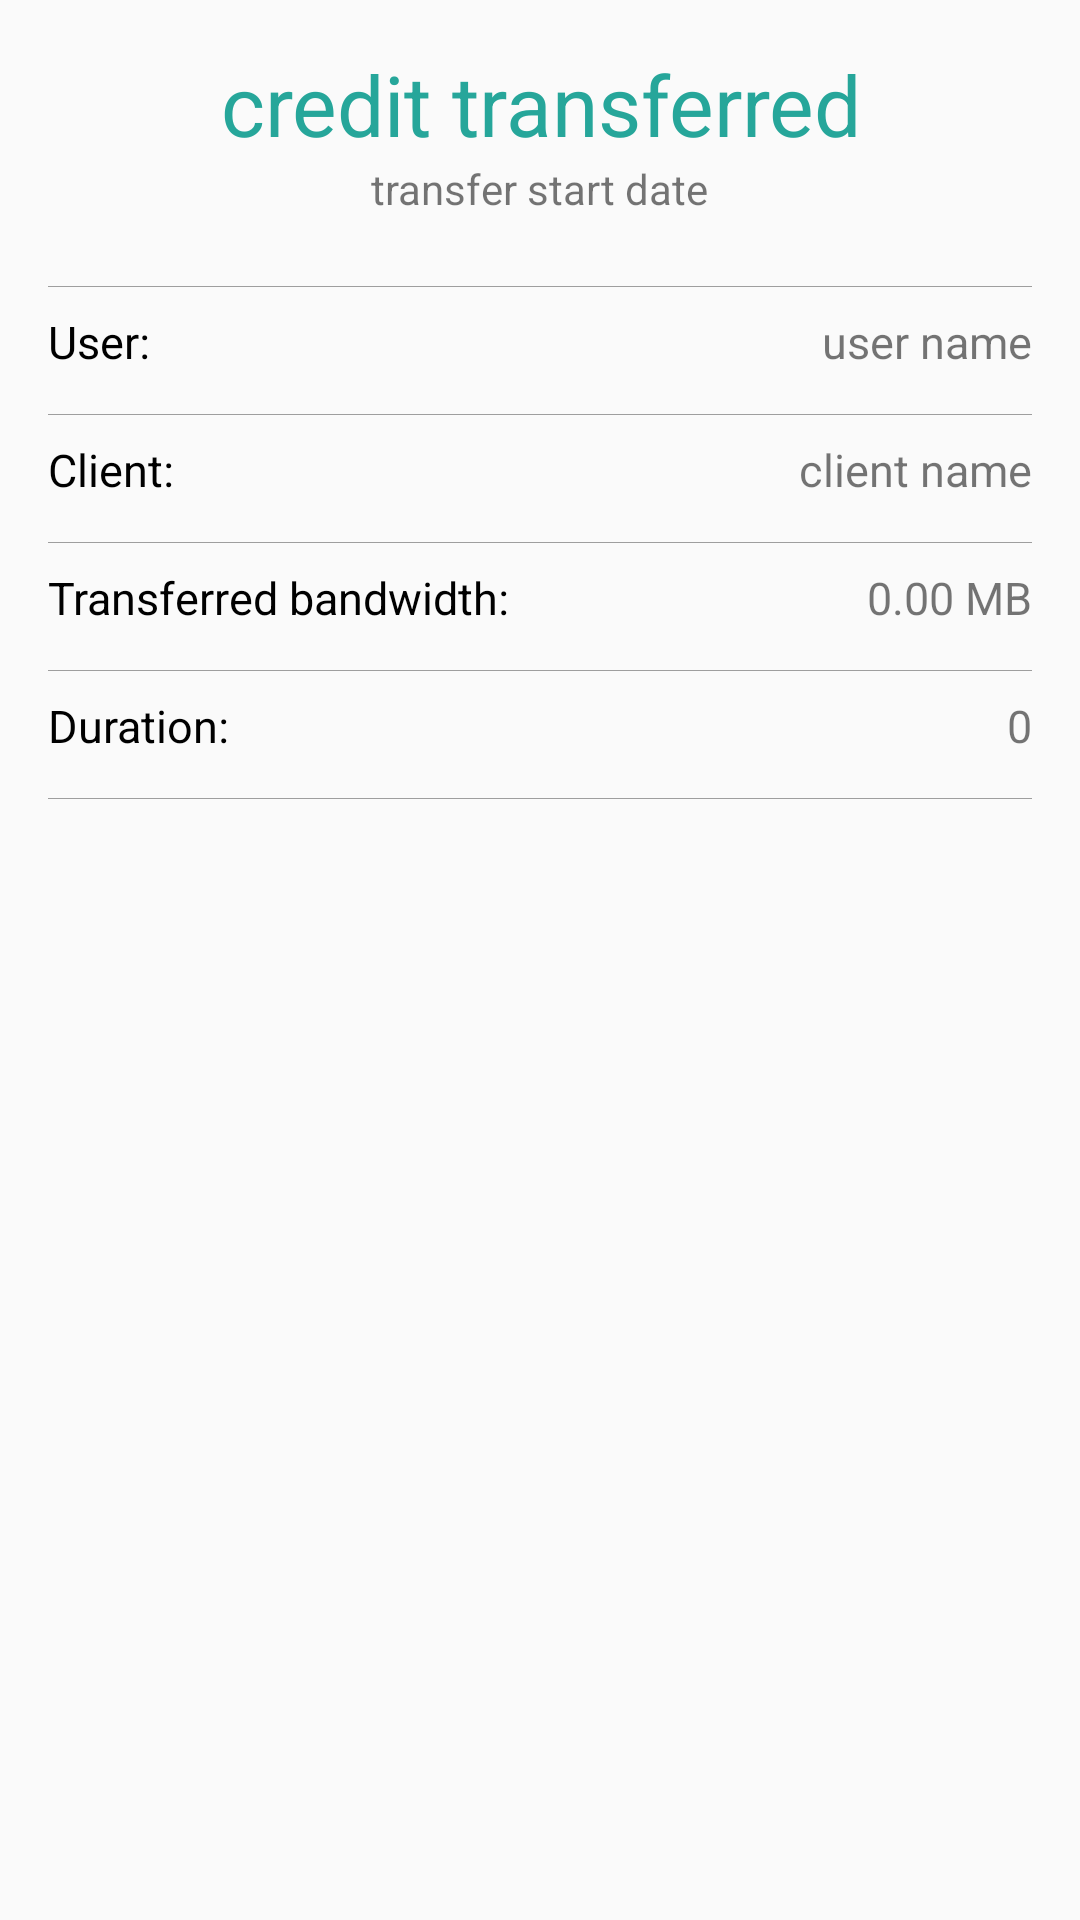

Layout XML and referenced resources for this Android screen:
<!-- AndroidManifest.xml: application theme AppTheme.NoActionBar -->
<!-- res/layout/dialog_transaction_detail.xml -->
<?xml version="1.0" encoding="utf-8"?>
<LinearLayout xmlns:android="http://schemas.android.com/apk/res/android"
    xmlns:app="http://schemas.android.com/apk/res-auto"
    xmlns:tools="http://schemas.android.com/tools"
    android:layout_width="match_parent"
    android:layout_height="wrap_content"
    android:orientation="vertical"
    android:padding="16dp">

    <TextView
        android:id="@+id/credit_transfer"
        android:layout_width="wrap_content"
        android:layout_height="wrap_content"
        android:text="credit transferred"
        android:textColor="@color/colorPrimary"
        android:textSize="28sp"
        android:layout_gravity="center_horizontal"
        android:gravity="center_horizontal"/>

    <TextView
        android:id="@+id/transfer_start_date"
        android:layout_width="wrap_content"
        android:layout_height="wrap_content"
        android:layout_gravity="center_horizontal"
        android:gravity="center_horizontal"
        android:text="transfer start date"
        android:paddingBottom="15dp"/>

    <View
        android:id="@+id/line"
        android:layout_height="1px"
        android:background="@color/accent_grey"
        android:layout_width="fill_parent"
        android:layout_marginTop="8dp"
        android:layout_marginBottom="8dp"
        app:layout_constraintLeft_toLeftOf="parent"
        app:layout_constraintTop_toBottomOf="@id/transfer_start_date"
        />

    <LinearLayout
        android:id="@+id/view1"
        android:layout_width="match_parent"
        android:layout_height="wrap_content"
        android:orientation="horizontal">

        <TextView
            android:id="@+id/username_head"
            android:layout_width="wrap_content"
            android:layout_height="wrap_content"
            android:layout_marginBottom="6dp"
            android:text="User: "
            android:textSize="15sp"
            android:textColor="#000000"
            android:layout_weight="0.05"/>

        <TextView
            android:id="@+id/user_name"
            android:layout_width="wrap_content"
            android:layout_height="wrap_content"
            android:layout_weight="0.95"
            android:gravity="right"
            android:text="user name"
            android:textSize="15sp"/>
    </LinearLayout>

    <View
        android:id="@+id/line2"
        android:layout_height="1px"
        android:background="@color/accent_grey"
        android:layout_width="fill_parent"
        android:layout_marginTop="8dp"
        android:layout_marginBottom="8dp"
        app:layout_constraintLeft_toLeftOf="parent"
        app:layout_constraintTop_toBottomOf="@id/view1"
        />

    <LinearLayout
        android:id="@+id/view2"
        android:layout_width="match_parent"
        android:layout_height="wrap_content"
        android:orientation="horizontal">

        <TextView
            android:id="@+id/clientName_head"
            android:layout_width="wrap_content"
            android:layout_height="wrap_content"
            android:layout_marginBottom="6dp"
            android:text="Client: "
            android:textSize="15sp"
            android:textColor="#000000"
            android:layout_weight="0.05"/>

        <TextView
            android:id="@+id/client_name"
            android:layout_width="wrap_content"
            android:layout_height="wrap_content"
            android:layout_weight="0.95"
            android:text="client name"
            android:gravity="right"
            android:textSize="15sp"/>
    </LinearLayout>

    <View
        android:id="@+id/line3"
        android:layout_height="1px"
        android:background="@color/accent_grey"
        android:layout_width="fill_parent"
        android:layout_marginTop="8dp"
        android:layout_marginBottom="8dp"
        app:layout_constraintLeft_toLeftOf="parent"
        app:layout_constraintTop_toBottomOf="@id/view2"
        />

    <LinearLayout
        android:id="@+id/view3"
        android:layout_width="match_parent"
        android:layout_height="wrap_content"
        android:orientation="horizontal">

        <TextView
            android:id="@+id/bandwidth_head"
            android:layout_width="wrap_content"
            android:layout_height="wrap_content"
            android:layout_marginBottom="6dp"
            android:text="Transferred bandwidth: "
            android:textSize="15sp"
            android:textColor="#000000"
            android:layout_weight="0.05"/>

        <TextView
            android:id="@+id/bandwidth_transfer"
            android:layout_width="wrap_content"
            android:layout_height="wrap_content"
            android:layout_weight="0.95"
            android:gravity="right"
            android:text="0.00 MB"
            android:textSize="15sp"/>
    </LinearLayout>

    <View
        android:id="@+id/line4"
        android:layout_height="1px"
        android:background="@color/accent_grey"
        android:layout_width="fill_parent"
        android:layout_marginTop="8dp"
        android:layout_marginBottom="8dp"
        app:layout_constraintLeft_toLeftOf="parent"
        app:layout_constraintTop_toBottomOf="@id/view3"
        />

    <LinearLayout
        android:id="@+id/view4"
        android:layout_width="match_parent"
        android:layout_height="wrap_content"
        android:orientation="horizontal">

        <TextView
            android:id="@+id/duration_head"
            android:layout_width="wrap_content"
            android:layout_height="wrap_content"
            android:layout_marginBottom="6dp"
            android:text="Duration: "
            android:textSize="15sp"
            android:textColor="#000000"
            android:layout_weight="0.05"/>

        <TextView
            android:id="@+id/duration_value"
            android:layout_width="wrap_content"
            android:layout_height="wrap_content"
            android:layout_weight="0.95"
            android:gravity="right"
            android:text="0"
            android:textSize="15sp"/>
    </LinearLayout>

    <View
        android:id="@+id/lin5e"
        android:layout_height="1px"
        android:background="@color/accent_grey"
        android:layout_width="fill_parent"
        android:layout_marginTop="8dp"
        android:layout_marginBottom="8dp"
        app:layout_constraintLeft_toLeftOf="parent"
        app:layout_constraintTop_toBottomOf="@id/view4"
        />

</LinearLayout>
<!-- resources referenced by this layout -->
<resources>
  <color name="accent_grey">#9e9e9e</color>
  <color name="colorPrimary">#26a69a</color>
  <style name="AppTheme.NoActionBar">
          <item name="windowActionBar">false</item>
          <item name="windowNoTitle">true</item>
      </style>
</resources>
